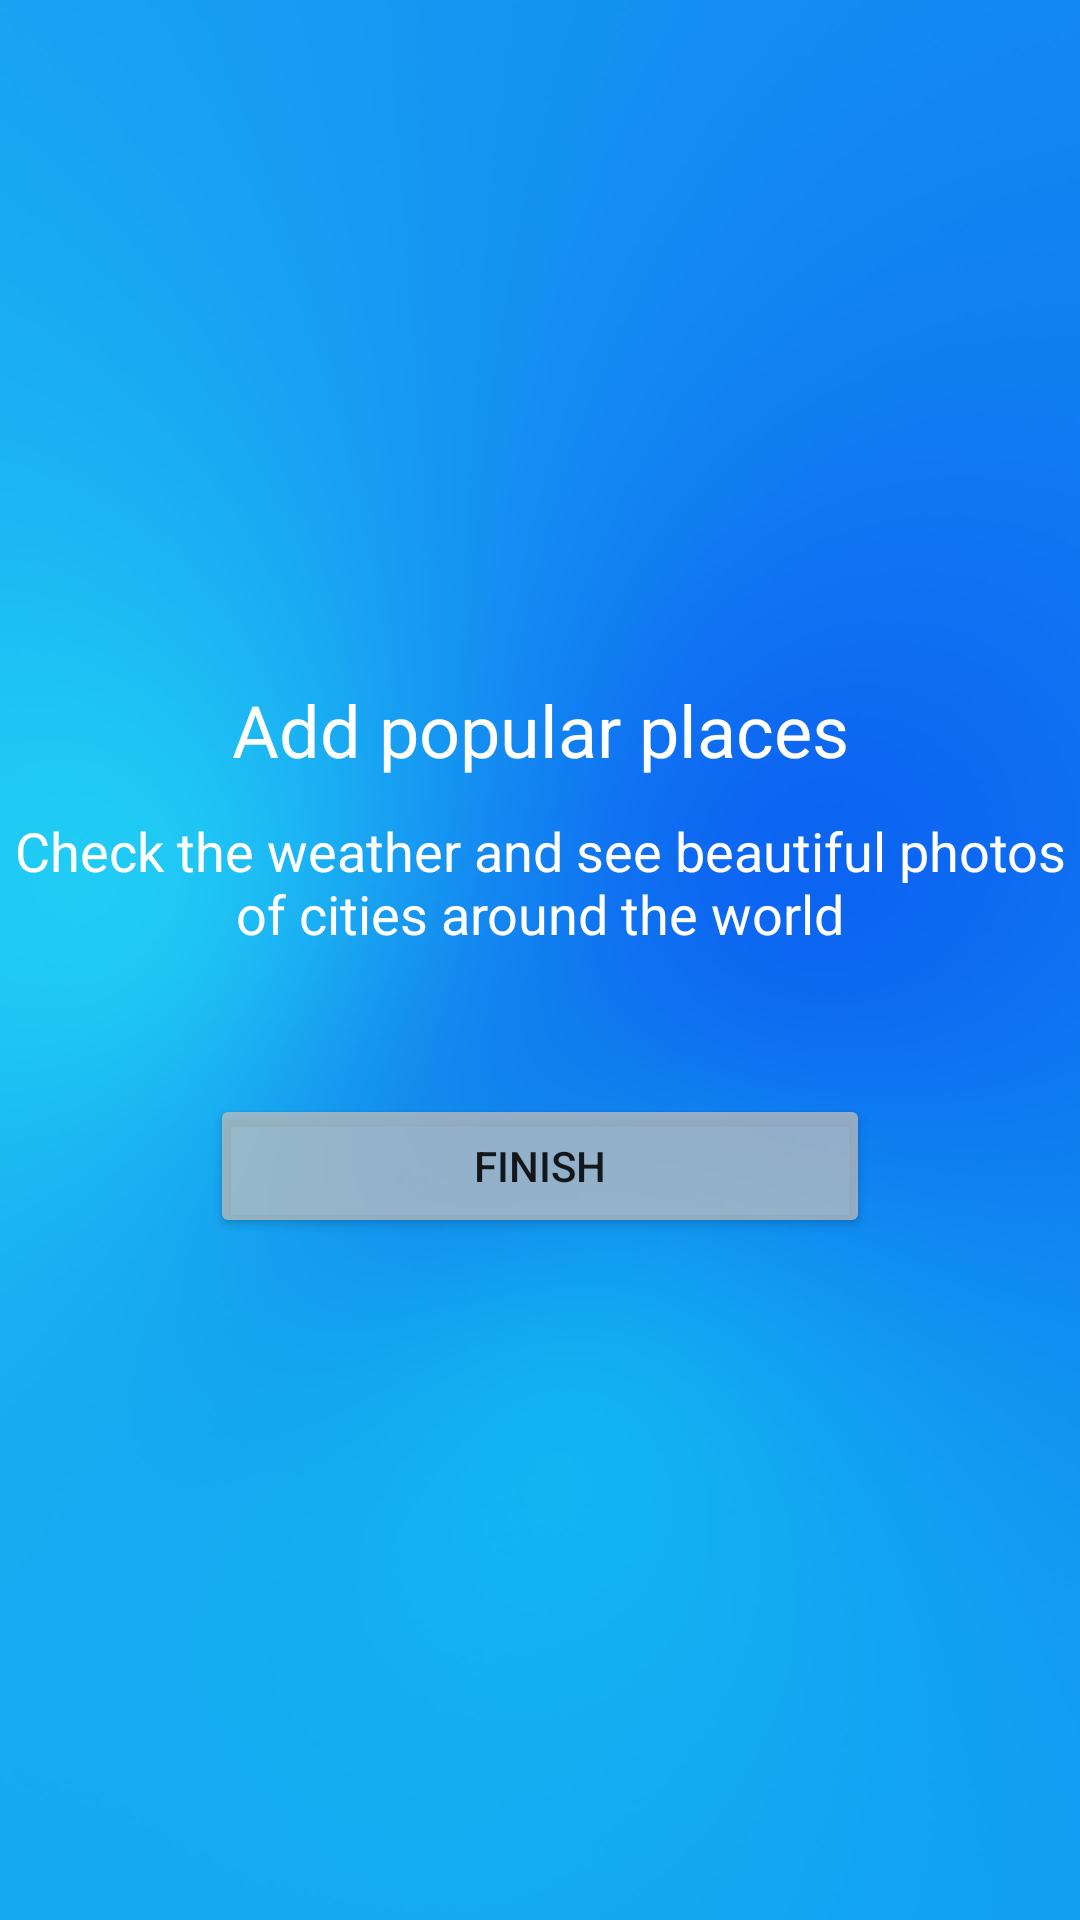

This screen was rendered from an Android layout file. Write that file and the resources it references.
<!-- AndroidManifest.xml: application theme Theme.Weather -->
<!-- res/layout/fragment_onboarding_second.xml -->
<?xml version="1.0" encoding="utf-8"?>
<LinearLayout xmlns:android="http://schemas.android.com/apk/res/android"
    xmlns:app="http://schemas.android.com/apk/res-auto"
    android:layout_width="match_parent"
    android:layout_height="match_parent"
    android:background="@drawable/welcome_screen_background"
    android:gravity="center"
    android:orientation="vertical"
    xmlns:tools="http://schemas.android.com/tools"
    tools:context=".presentation.MainActivity">

    <TextView
        android:layout_width="match_parent"
        android:layout_height="wrap_content"
        android:text="@string/add_popular_places"
        android:textAlignment="center"
        android:textAppearance="@style/TextAppearance.Weather.DisplayMedium">

    </TextView>

    <TextView
        android:layout_width="match_parent"
        android:layout_height="wrap_content"
        android:layout_marginTop="@dimen/margin12dp"
        android:text="@string/check_the_weather"
        android:textAlignment="center"
        android:textAppearance="@style/TextAppearance.Weather.BodyLarge">

    </TextView>

    <androidx.recyclerview.widget.RecyclerView
        android:id="@+id/rv_popular_places"
        android:layout_width="match_parent"
        android:layout_height="wrap_content"
        android:layout_marginStart="@dimen/margin12dp"
        android:layout_marginTop="@dimen/margin24dp"
        android:orientation="horizontal"
        app:layoutManager="androidx.recyclerview.widget.LinearLayoutManager"
        tools:listitem="@layout/item_popular_places">

    </androidx.recyclerview.widget.RecyclerView>

    <Button
        android:id="@+id/btt_finish"
        android:layout_width="220dp"
        android:layout_height="wrap_content"
        android:layout_gravity="center_horizontal"
        android:layout_marginTop="@dimen/margin24dp"
        android:backgroundTint="@color/light_gray"
        android:text="@string/finish">

    </Button>

</LinearLayout>
<!-- res/layout/item_popular_places.xml (included above) -->
<?xml version="1.0" encoding="utf-8"?>
<LinearLayout xmlns:android="http://schemas.android.com/apk/res/android"
    xmlns:tools="http://schemas.android.com/tools"
    android:layout_width="120dp"
    android:layout_height="wrap_content"
    android:layout_marginStart="@dimen/margin12dp"
    android:orientation="vertical">

    <ImageView
        android:id="@+id/iv_place"
        android:layout_width="110dp"
        android:layout_height="160dp"
        android:layout_gravity="center"
        tools:background="@drawable/sanfrancisco_small">

    </ImageView>

    <LinearLayout
        android:layout_width="match_parent"
        android:layout_height="32dp"
        android:gravity="center"
        android:orientation="horizontal">

        <TextView
            android:id="@+id/places_name"
            android:layout_width="wrap_content"
            android:layout_height="wrap_content"
            android:layout_gravity="center_vertical"
            android:textAppearance="@style/TextAppearance.Weather.BodySmall"
            android:textColor="@color/light_gray"
            tools:text="Place name">

        </TextView>

        <CheckBox
            android:id="@+id/checkbox_popular_places"
            style="@style/CheckBoxSelector"
            android:layout_width="32dp"
            android:layout_height="32dp">

        </CheckBox>

    </LinearLayout>

</LinearLayout>
<!-- resources referenced by this layout -->
<resources>
  <color name="light_gray">#C0BEBEBE</color>
  <dimen name="margin12dp">12dp</dimen>
  <dimen name="margin24dp">24dp</dimen>
  <!-- drawable welcome_screen_background: png bitmap (drawable-hdpi, 67003 bytes) -->
  <string name="add_popular_places">Add popular places</string>
  <string name="check_the_weather">Check the weather and see beautiful photos of cities around the world</string>
  <string name="finish">Finish</string>
  <style name="CheckBoxSelector" parent="Widget.Material3.CompoundButton.CheckBox">
          <item name="background">@color/transparent_blue</item>
  
          
          <item name="buttonTint">@color/light_white</item>
          <item name="android:button">@drawable/checkbox_selector</item>
      </style>
  <style name="TextAppearance.Weather.BodyLarge" parent="TextAppearance.Weather.Base">
          <item name="android:textSize">18sp</item>
      </style>
  <style name="TextAppearance.Weather.BodySmall" parent="TextAppearance.Weather.Base">
          <item name="android:textSize">12sp</item>
      </style>
  <style name="TextAppearance.Weather.DisplayMedium" parent="TextAppearance.Weather.Base">
          <item name="android:textSize">24sp</item>
      </style>
  <style name="Theme.Weather" parent="Theme.MaterialComponents.DayNight.DarkActionBar">
          
          <item name="colorPrimary">@color/light_white</item>
          <item name="colorSurface">@color/perfect_black</item>
          <item name="colorPrimaryVariant">@color/light_gray</item>
          
          <item name="colorSecondary">@color/light_blue</item>
          <item name="colorSecondaryVariant">@color/darker_gray</item>
          <item name="colorAccent">@color/white</item>
          <item name="colorOnSecondary">@color/black</item>
          <item name="colorError">@color/red</item>
          
          <item name="android:statusBarColor">?attr/colorPrimaryVariant</item>
          
          <item name="windowNoTitle">true</item>
          <item name="windowActionBar">false</item>
          <item name="android:windowFullscreen">true</item>
          <item name="android:textColorHint">@color/light_gray</item>
      </style>
  <color name="transparent_blue">#00A8A8A8</color>
  <color name="light_white">#DFDFDF</color>
  <!-- drawable checkbox_selector (drawable) -->
  <?xml version="1.0" encoding="utf-8"?>
  <selector xmlns:android="http://schemas.android.com/apk/res/android">
      <item android:drawable="@drawable/ic_check_circle_checked" android:state_checked="true" />
      <item android:drawable="@drawable/ic_check_circle_unchecked" />
  </selector>
  <style name="TextAppearance.Weather.Base" parent="TextAppearance.AppCompat.Body1">
          <item name="android:textColor">@color/white</item>
          <item name="textAllCaps">false</item>
      </style>
  <color name="perfect_black">#030303</color>
  <color name="light_blue">#30A1FB</color>
  <color name="darker_gray">#646464</color>
  <color name="white">#FFFFFFFF</color>
  <color name="black">#FF000000</color>
  <color name="red">#F85353</color>
  <!-- drawable ic_check_circle_checked (drawable) -->
  <vector android:height="24dp" android:tint="@color/light_white"
      android:viewportHeight="24"
      android:viewportWidth="24"
      android:width="24dp"
      xmlns:android="http://schemas.android.com/apk/res/android">
      <path android:fillColor="@color/light_white"
          android:pathData="M12,2C6.48,2 2,6.48 2,12s4.48,10 10,10 10,-4.48 10,-10S17.52,2 12,2zM10,17l-5,-5 1.41,-1.41L10,14.17l7.59,-7.59L19,8l-9,9z"/>
  </vector>
  <!-- drawable ic_check_circle_unchecked (drawable) -->
  <vector xmlns:android="http://schemas.android.com/apk/res/android"
      android:width="24dp"
      android:height="24dp"
      android:tint="@color/light_white"
      android:viewportWidth="24"
      android:viewportHeight="24">
      <path
          android:fillColor="@color/light_white"
          android:pathData="M12,2C6.48,2 2,6.48 2,12s4.48,10 10,10 10,-4.48 10,-10S17.52,2 12,2zM12,20c-4.42,0 -8,-3.58 -8,-8s3.58,-8 8,-8 8,3.58 8,8 -3.58,8 -8,8z" />
  </vector>
</resources>
